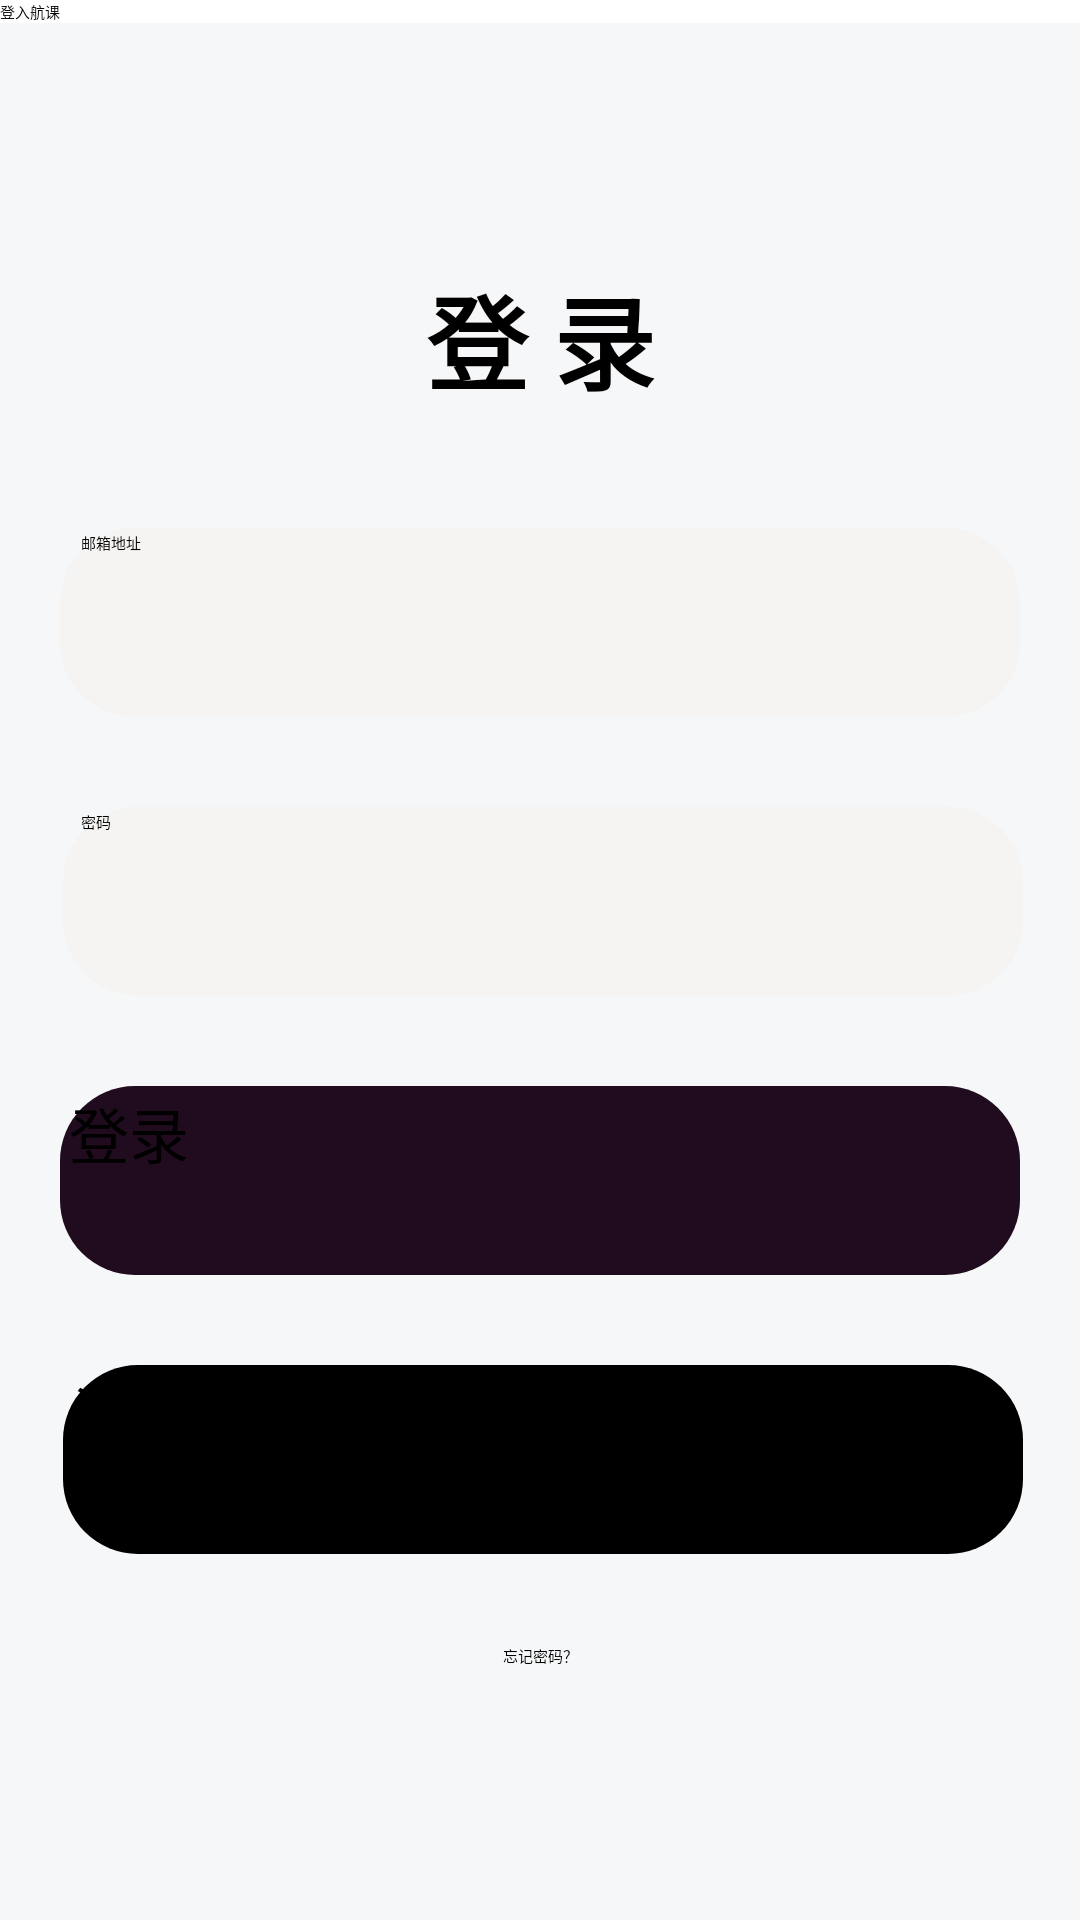

Write the Android layout XML for this screen, with the resource values it uses.
<!-- AndroidManifest.xml: application theme AppTheme -->
<!-- res/layout/activity_log.xml -->
<?xml version="1.0" encoding="utf-8"?>
<androidx.constraintlayout.widget.ConstraintLayout xmlns:android="http://schemas.android.com/apk/res/android"
    xmlns:app="http://schemas.android.com/apk/res-auto"
    xmlns:tools="http://schemas.android.com/tools"
    android:layout_width="match_parent"
    android:layout_height="match_parent"
    android:backgroundTint="#00FFFF"
    android:foregroundTint="#2196F3"
    tools:context=".auth.Login">
    <androidx.appcompat.widget.Toolbar
        android:id="@+id/titleBar2"
        android:layout_width="match_parent"
        android:layout_height="?attr/actionBarSize"
        android:background="@color/white"
        android:elevation="4dp"
        android:theme="@style/ThemeOverlay.AppCompat.ActionBar"
        app:layout_constraintTop_toTopOf="parent"
        app:popupTheme="@style/ThemeOverlay.AppCompat.Light"
        app:title="登入航课" />
    <TextView
        android:id="@+id/textView2"
        android:layout_width="324dp"
        android:layout_height="64dp"
        android:layout_marginTop="88dp"
        android:text="登 录"
        android:textAlignment="center"
        android:textSize="34sp"
        android:textStyle="bold"
        app:layout_constraintEnd_toEndOf="parent"
        app:layout_constraintStart_toStartOf="parent"
        app:layout_constraintTop_toTopOf="parent" />

    <Button
        android:id="@+id/button3"
        android:layout_width="320dp"
        android:layout_height="63dp"
        android:layout_marginTop="30dp"
        android:background="@drawable/editsharp"
        android:backgroundTint="#200C1E"
        android:onClick="check"
        android:text="登录"
        android:textSize="20sp"
        app:layout_constraintEnd_toEndOf="parent"
        app:layout_constraintHorizontal_bias="0.5"
        app:layout_constraintStart_toStartOf="parent"
        app:layout_constraintTop_toBottomOf="@+id/password" />

    <Button
        android:id="@+id/button4"
        android:layout_width="320dp"
        android:layout_height="63dp"
        android:layout_marginTop="30dp"
        android:background="@drawable/editsharp"
        android:onClick="goRegister"
        android:text="注册"
        android:textSize="20sp"
        app:layout_constraintEnd_toEndOf="parent"
        app:layout_constraintHorizontal_bias="0.527"
        app:layout_constraintStart_toStartOf="parent"
        app:layout_constraintTop_toBottomOf="@+id/button3" />

    <EditText
        android:id="@+id/password"
        android:layout_width="320dp"
        android:layout_height="63dp"
        android:layout_marginTop="30dp"
        android:background="@drawable/editsharp"
        android:backgroundTint="#F5F4F2"
        android:hint=" 密码"
        android:inputType="textPassword"
        app:layout_constraintEnd_toEndOf="parent"
        app:layout_constraintHorizontal_bias="0.527"
        app:layout_constraintStart_toStartOf="parent"
        app:layout_constraintTop_toBottomOf="@+id/emailadress" />

    <EditText
        android:id="@+id/emailadress"
        android:layout_width="320dp"
        android:layout_height="63dp"
        android:layout_marginTop="24dp"
        android:background="@drawable/editsharp"
        android:backgroundTint="#F5F4F2"
        android:ems="10"
        android:hint="   邮箱地址"
        android:inputType="textEmailAddress"
        app:layout_constraintEnd_toEndOf="parent"
        app:layout_constraintHorizontal_bias="0.5"
        app:layout_constraintStart_toStartOf="parent"
        app:layout_constraintTop_toBottomOf="@+id/textView2" />

    <Button
        android:id="@+id/button5"
        android:layout_width="wrap_content"
        android:layout_height="wrap_content"
        android:layout_marginTop="30dp"
        android:background="@null"
        android:backgroundTint="@android:color/transparent"
        android:onClick="goReset"
        android:text="忘记密码？"
        android:textColor="#000000"
        app:layout_constraintEnd_toEndOf="parent"
        app:layout_constraintStart_toStartOf="parent"
        app:layout_constraintTop_toBottomOf="@+id/button4" />

</androidx.constraintlayout.widget.ConstraintLayout>
<!-- resources referenced by this layout -->
<resources>
  <color name="white">#FFFFFFFF</color>
  <!-- drawable editsharp (drawable) -->
  <?xml version="1.0" encoding="utf-8"?>
  <shape xmlns:android="http://schemas.android.com/apk/res/android"
      android:shape="rectangle" >
  
      
  
      <padding
          android:bottom="1dp"
          android:left="3dp"
          android:right="3dp"
          android:top="1dp" />
      
      <corners android:radius="25dp" />
      <solid android:color="@color/black"></solid>
  
  </shape>
  <style name="AppTheme" parent="XUITheme.Phone">
          
          <item name="colorPrimary">@color/purple_500</item>
          <item name="colorPrimaryVariant">@color/purple_700</item>
          <item name="colorOnPrimary">@color/white</item>
          <item name="colorPrimaryDark">@color/purple_200</item>
          <item name="colorAccent">@color/purple_500</item>
          
          <item name="colorSecondary">@color/teal_200</item>
          <item name="colorSecondaryVariant">@color/teal_700</item>
          <item name="colorOnSecondary">@color/black</item>
          
          <item name="android:statusBarColor" tools:targetApi="l">?attr/colorPrimaryVariant</item>
          
          <item name="android:windowBackground">#F6F7F8</item>
          <item name="tb_centerGravity">left</item>
          <item name="xui_actionbar_color">@color/white</item>
          <item name="xui_actionbar_ic_navigation_back">@drawable/back</item>
          <item name="xui_actionbar_text_color">@color/black</item>
          <item name="tb_titleTextSize">16dp</item>
          <item name="tb_sideTextPadding">0dp</item>
          <item name="tb_actionPadding">0dp</item>
      </style>
  <color name="black">#FF000000</color>
  <color name="purple_500">#FF6200EE</color>
  <color name="purple_700">#FF3700B3</color>
  <color name="purple_200">#FFBB86FC</color>
  <color name="teal_200">#FF03DAC5</color>
  <color name="teal_700">#FF018786</color>
  <!-- drawable back: png bitmap (drawable, 1621 bytes) -->
</resources>
